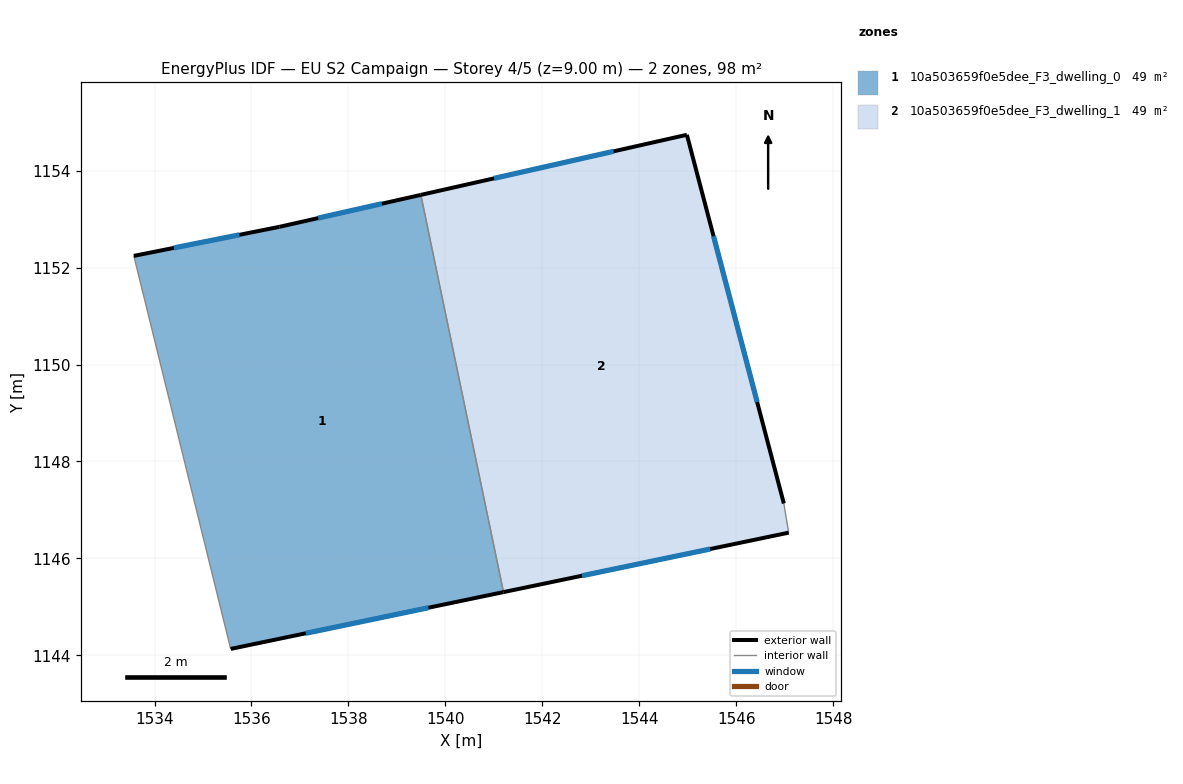
=== STOREY PLAN SPEC (per zone: floor XY polygon, exterior-wall plan segments, windows/doors) ===
zone 1: 10a503659f0e5dee_F3_dwelling_0  (49.2 m²)
  floor: (1539.49, 1153.50) (1541.20, 1145.31) (1535.57, 1144.13) (1533.57, 1152.24) (1536.57, 1152.84)
  exterior wall: (1536.57, 1152.84) – (1533.57, 1152.24)  [3.1 m]
    window: (1535.75, 1152.68) – (1534.40, 1152.41)  [1.9 m²]
  exterior wall: (1539.49, 1153.50) – (1536.57, 1152.84)  [3.0 m]
    window: (1538.69, 1153.32) – (1537.38, 1153.02)  [1.8 m²]
  exterior wall: (1535.57, 1144.13) – (1541.20, 1145.31)  [5.7 m]
    window: (1537.12, 1144.46) – (1539.65, 1144.98)  [3.5 m²]
  interior walls: 2
zone 2: 10a503659f0e5dee_F3_dwelling_1  (49.2 m²)
  floor: (1544.98, 1154.74) (1546.98, 1147.13) (1547.08, 1146.53) (1541.20, 1145.31) (1539.49, 1153.50)
  exterior wall: (1544.98, 1154.74) – (1539.49, 1153.50)  [5.6 m]
    window: (1543.47, 1154.40) – (1541.00, 1153.84)  [3.4 m²]
  exterior wall: (1546.98, 1147.13) – (1544.98, 1154.74)  [7.9 m]
    window: (1546.43, 1149.23) – (1545.53, 1152.65)  [4.8 m²]
  exterior wall: (1541.20, 1145.31) – (1547.08, 1146.53)  [6.0 m]
    window: (1542.82, 1145.64) – (1545.46, 1146.19)  [3.6 m²]
  interior walls: 2

=== DERIVED (storey summary) ===
Building: EU S2 Campaign
Storey: 4 of 5  (floor level z = 9.00 m)
Storey gross floor area: 98.4 m²
Zones on this storey: 2
  - 10a503659f0e5dee_F3_dwelling_0: floor 49.2 m²; exterior wall 11.8 m (35.4 m²); 3 window(s) 7.2 m²; WWR 20.2%
  - 10a503659f0e5dee_F3_dwelling_1: floor 49.2 m²; exterior wall 19.5 m (58.5 m²); 3 window(s) 11.8 m²; WWR 20.2%
Zone adjacency (shared interzone walls):
  - 10a503659f0e5dee_F3_dwelling_0 ↔ 10a503659f0e5dee_F3_dwelling_1